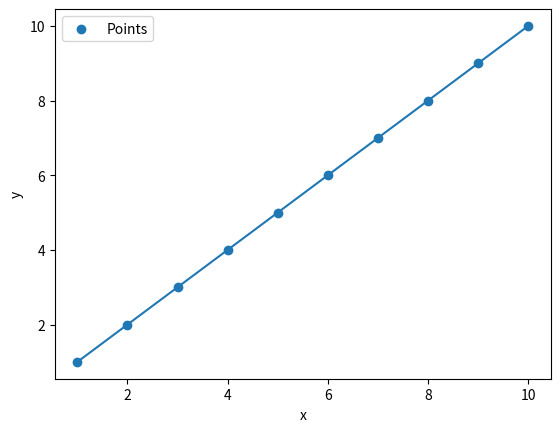

Python code for this plot:
import numpy as np
import matplotlib.pyplot as plt
from scipy.optimize import curve_fit


class Point:
    def __init__(self, x, y):
        self.x = x
        self.y = y


def linear_function(x, a, b):
    return a * x + b


points = [
    Point(1, 1),
    Point(2, 2),
    Point(3, 3),
    Point(4, 4),
    Point(5, 5),
    Point(6, 6),
    Point(7, 7),
    Point(8, 8),
    Point(9, 9),
    Point(10, 10)
]

x_values = np.array([point.x for point in points])
y_values = np.array([point.y for point in points])

parameters, parameters_covariance = curve_fit(linear_function, x_values, y_values)
print(parameters)

plt.plot(x_values, linear_function(x_values, parameters[0], parameters[1]))

plt.scatter(x_values, y_values, label="Points")
plt.xlabel('x')
plt.ylabel('y')
plt.legend()
plt.show()